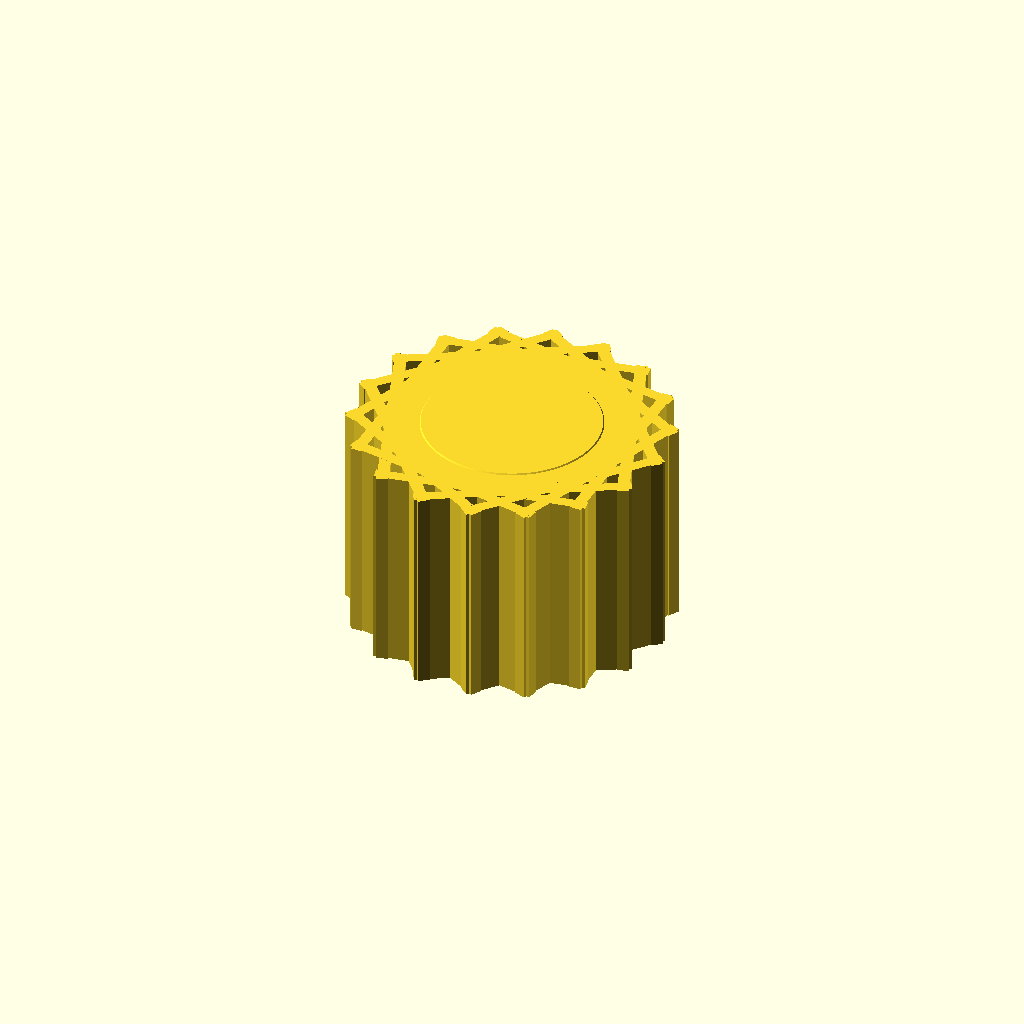
Cell 1 — every parameter at its default value.
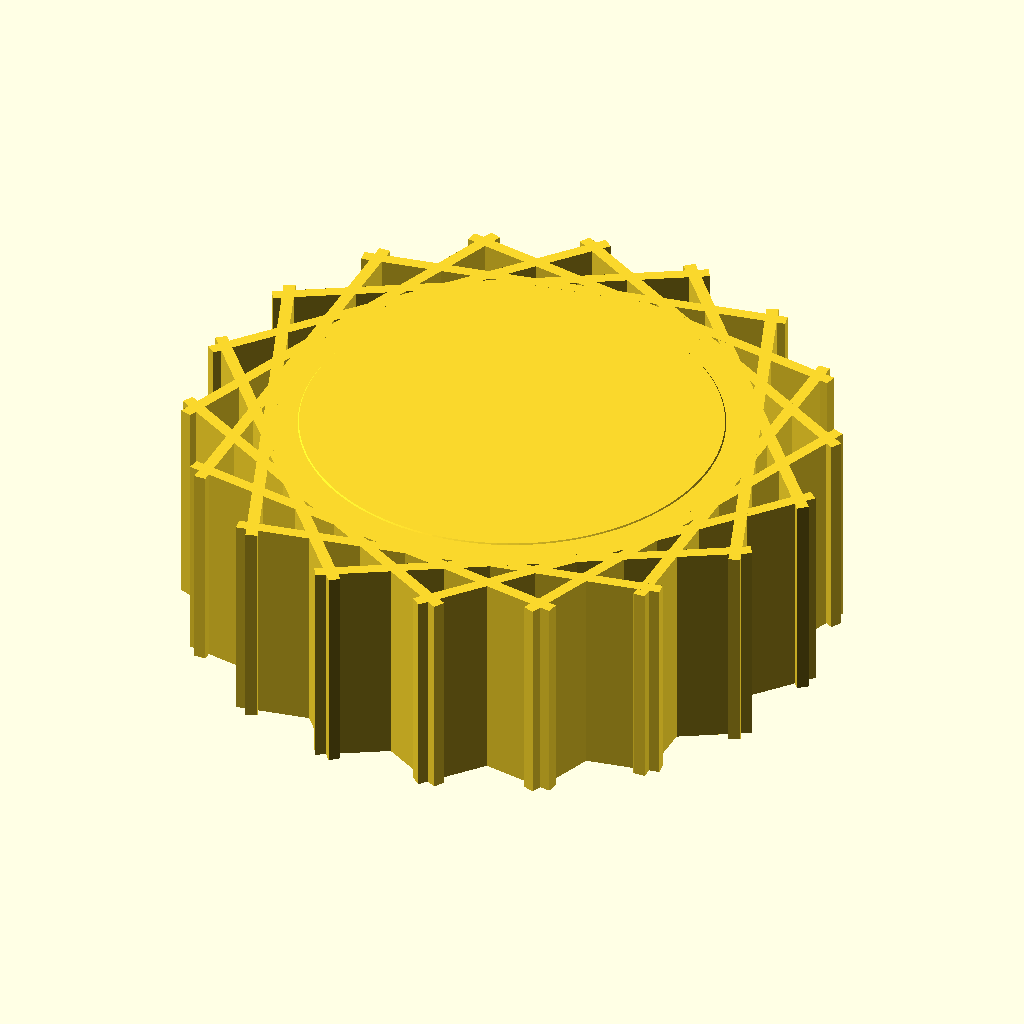
Cell 2: outer_diameter = 8 (everything else at default).
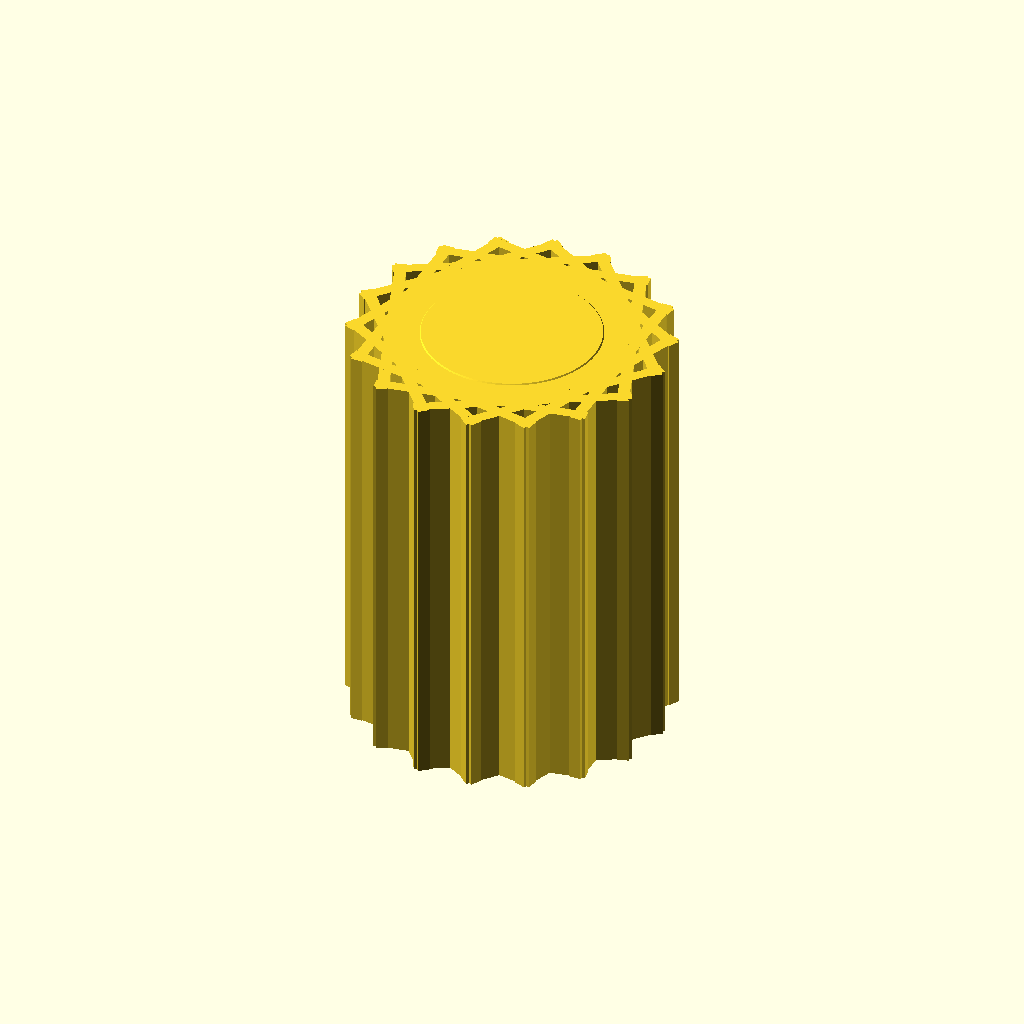
Cell 3 — overall_length set to 7.2, the other parameters unchanged.
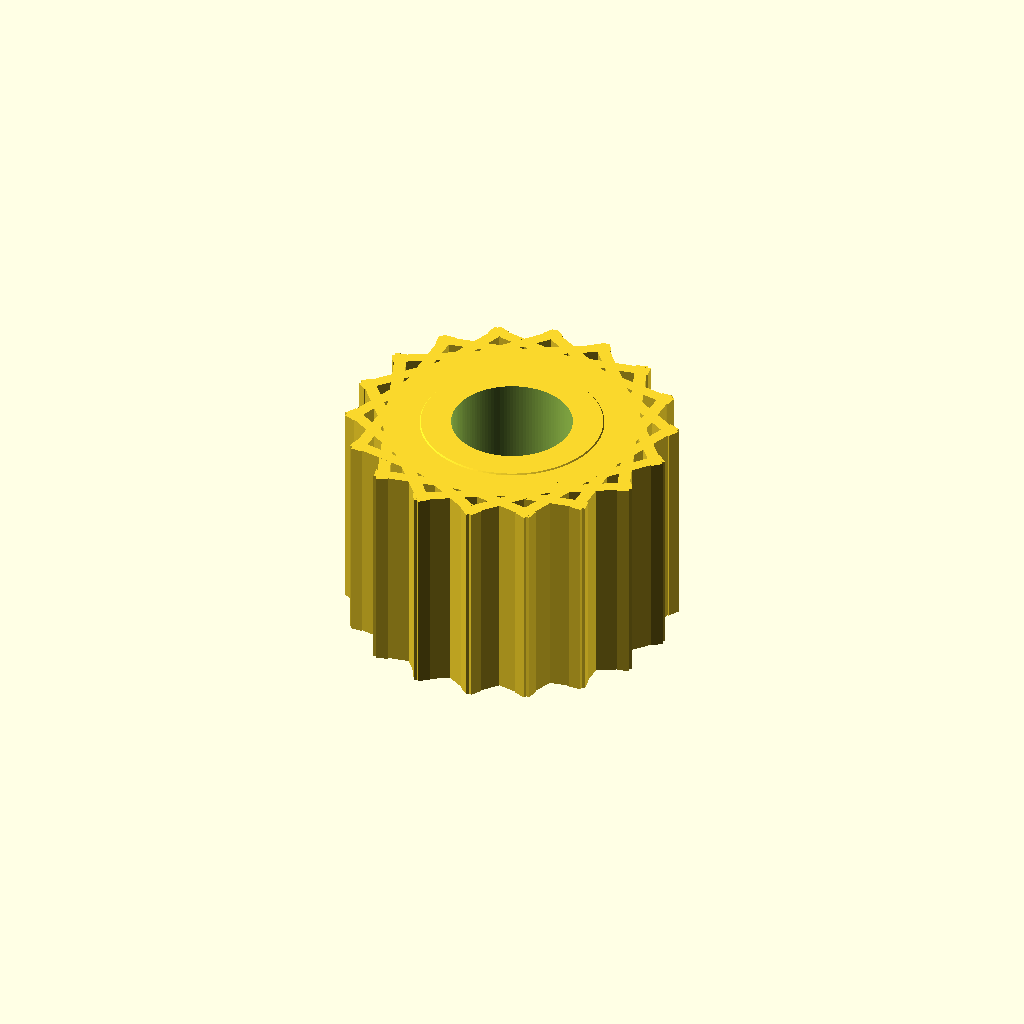
Cell 4: thread_length = 6 (everything else at default).
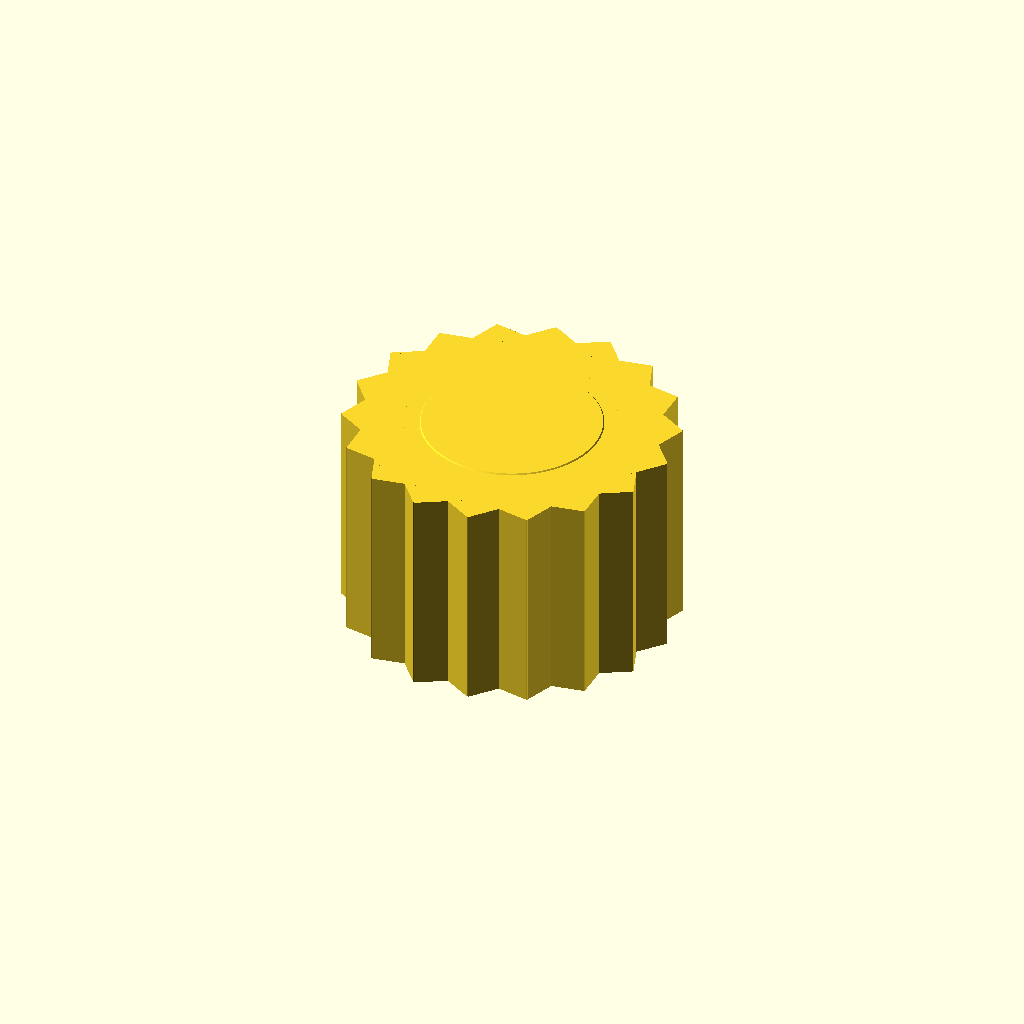
Cell 5: knurl_depth = 0.4 (everything else at default).
One fixed orthographic camera (rotation 55°, 0°, 25°; colour scheme Cornfield) for every cell.
Source of the model, results/nopscadlib/ablations/no_json_ir/scad/insert__F1BM2.scad:
$fn = 120;

// Parameters (mm)
outer_diameter   = 4.0;
overall_length   = 3.6;

thread_diameter  = 2.0;   // clearance/core for M2 screw
thread_length    = 3.0;   // slightly less than overall length

knurl_depth      = 0.20;  // radial protrusion
knurl_count      = 18;

lead_in_chamfer  = 0.50;
top_chamfer      = 0.50;

eps = 0.02;

// Main
module threaded_insert() {
    difference() {
        // Solid outer body with chamfers + knurl ribs (all connected)
        union() {
            // Base cylinder
            cylinder(h = overall_length, d = outer_diameter, center = true);

            // Bottom chamfer (lead-in) - overlaps into body
            translate([0, 0, -overall_length/2 - eps])
                cylinder(
                    h  = lead_in_chamfer + 2*eps,
                    d1 = outer_diameter - 2*lead_in_chamfer,
                    d2 = outer_diameter,
                    center = false
                );

            // Top chamfer - overlaps into body
            translate([0, 0, overall_length/2 - top_chamfer - eps])
                cylinder(
                    h  = top_chamfer + 2*eps,
                    d1 = outer_diameter,
                    d2 = outer_diameter - 2*top_chamfer,
                    center = false
                );

            // Knurl ribs as ADDITIVE features (not subtracted)
            knurl_ribs();
        }

        // Internal hole (threaded region approximation)
        translate([0, 0, 0])
            cylinder(h = thread_length + 2*eps, d = thread_diameter, center = true);
    }
}

// Additive ribs around the outside
module knurl_ribs() {
    rib_w = knurl_depth;                 // tangential thickness
    rib_len = outer_diameter * 0.90;     // chord length across body
    rib_h = overall_length;              // full height

    // Place ribs so they overlap into the main cylinder by a small amount
    overlap = knurl_depth * 0.6;
    r_place = outer_diameter/2 + knurl_depth/2 - overlap;

    for (i = [0 : knurl_count - 1]) {
        rotate([0, 0, i * 360/knurl_count])
            translate([r_place, 0, 0])
                cube([knurl_depth, rib_len, rib_h], center = true);
    }
}

threaded_insert();
Customizer parameters (derived from the source; name, type, default, range or options):
outer_diameter: number, default 4
overall_length: number, default 3.6
thread_diameter: number, default 2
thread_length: number, default 3
knurl_depth: number, default 0.2
knurl_count: number, default 18
lead_in_chamfer: number, default 0.5
top_chamfer: number, default 0.5
eps: number, default 0.02
